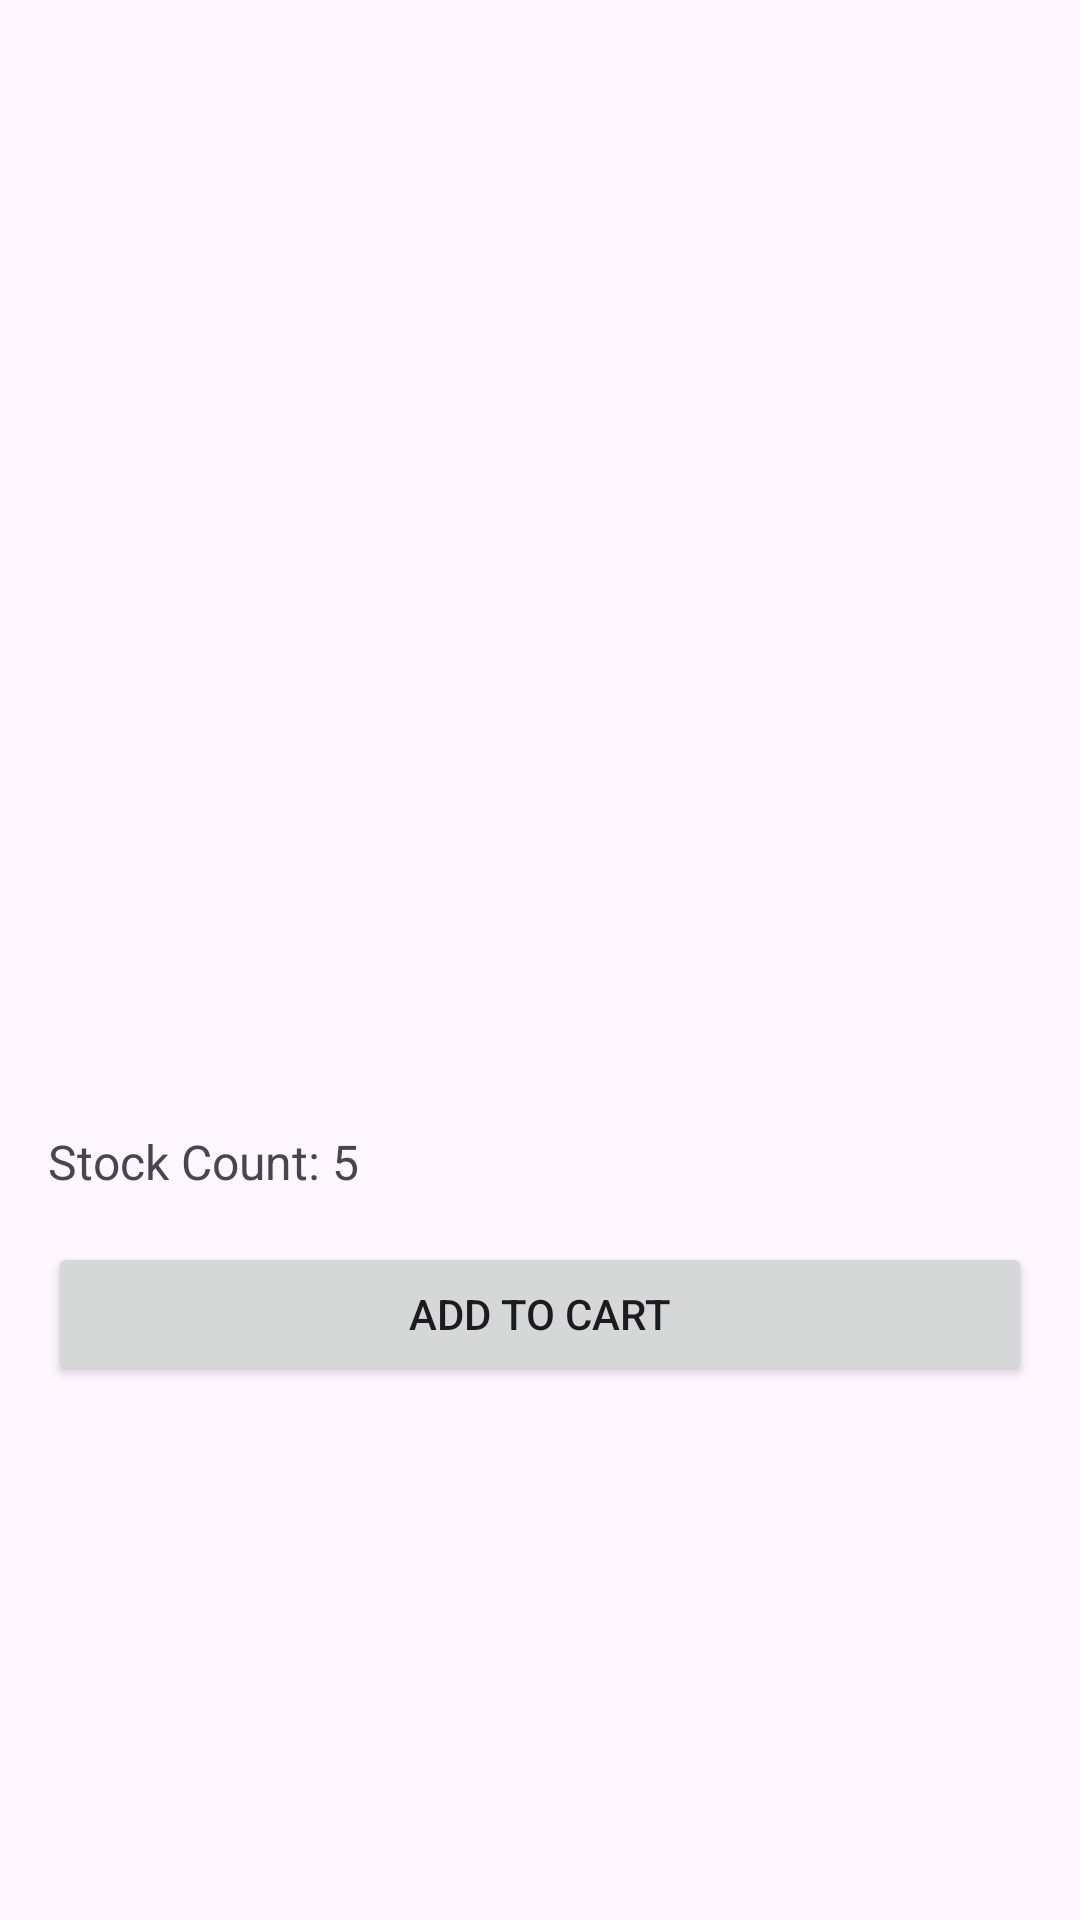

Here is an Android app screen rendered from its layout file. Give the layout XML and the strings, colors and styles it references.
<!-- AndroidManifest.xml: application theme Theme.New_EAD -->
<!-- res/layout/activity_product_detail.xml -->
<LinearLayout xmlns:android="http://schemas.android.com/apk/res/android"
    android:layout_width="match_parent"
    android:layout_height="match_parent"
    android:orientation="vertical"
    android:padding="16dp">

    <ImageView
        android:id="@+id/productImageView"
        android:layout_width="match_parent"
        android:layout_height="250dp"
        android:scaleType="centerCrop" />

    <TextView
        android:id="@+id/productNameTextView"
        android:layout_width="wrap_content"
        android:layout_height="wrap_content"
        android:textSize="24sp"
        android:textStyle="bold"
        android:layout_marginTop="8dp" />

    <TextView
        android:id="@+id/productDescriptionTextView"
        android:layout_width="wrap_content"
        android:layout_height="wrap_content"
        android:textSize="16sp"
        android:layout_marginTop="8dp" />

    <TextView
        android:id="@+id/productPriceTextView"
        android:layout_width="wrap_content"
        android:layout_height="wrap_content"
        android:textSize="18sp"
        android:layout_marginTop="8dp" />

    
    <TextView
        android:id="@+id/productStockCountTextView"
        android:layout_width="wrap_content"
        android:layout_height="wrap_content"
        android:textSize="16sp"
        android:layout_marginTop="8dp"
        android:text="Stock Count: 5" />

    
    <Button
        android:id="@+id/addToCartButton"
        android:layout_width="match_parent"
        android:layout_height="wrap_content"
        android:text="Add to Cart"
        android:layout_marginTop="16dp" />

</LinearLayout>
<!-- resources referenced by this layout -->
<resources>
  <style name="Theme.New_EAD" parent="Base.Theme.New_EAD" />
  <style name="Base.Theme.New_EAD" parent="Theme.Material3.DayNight.NoActionBar">
          
          
      </style>
</resources>
